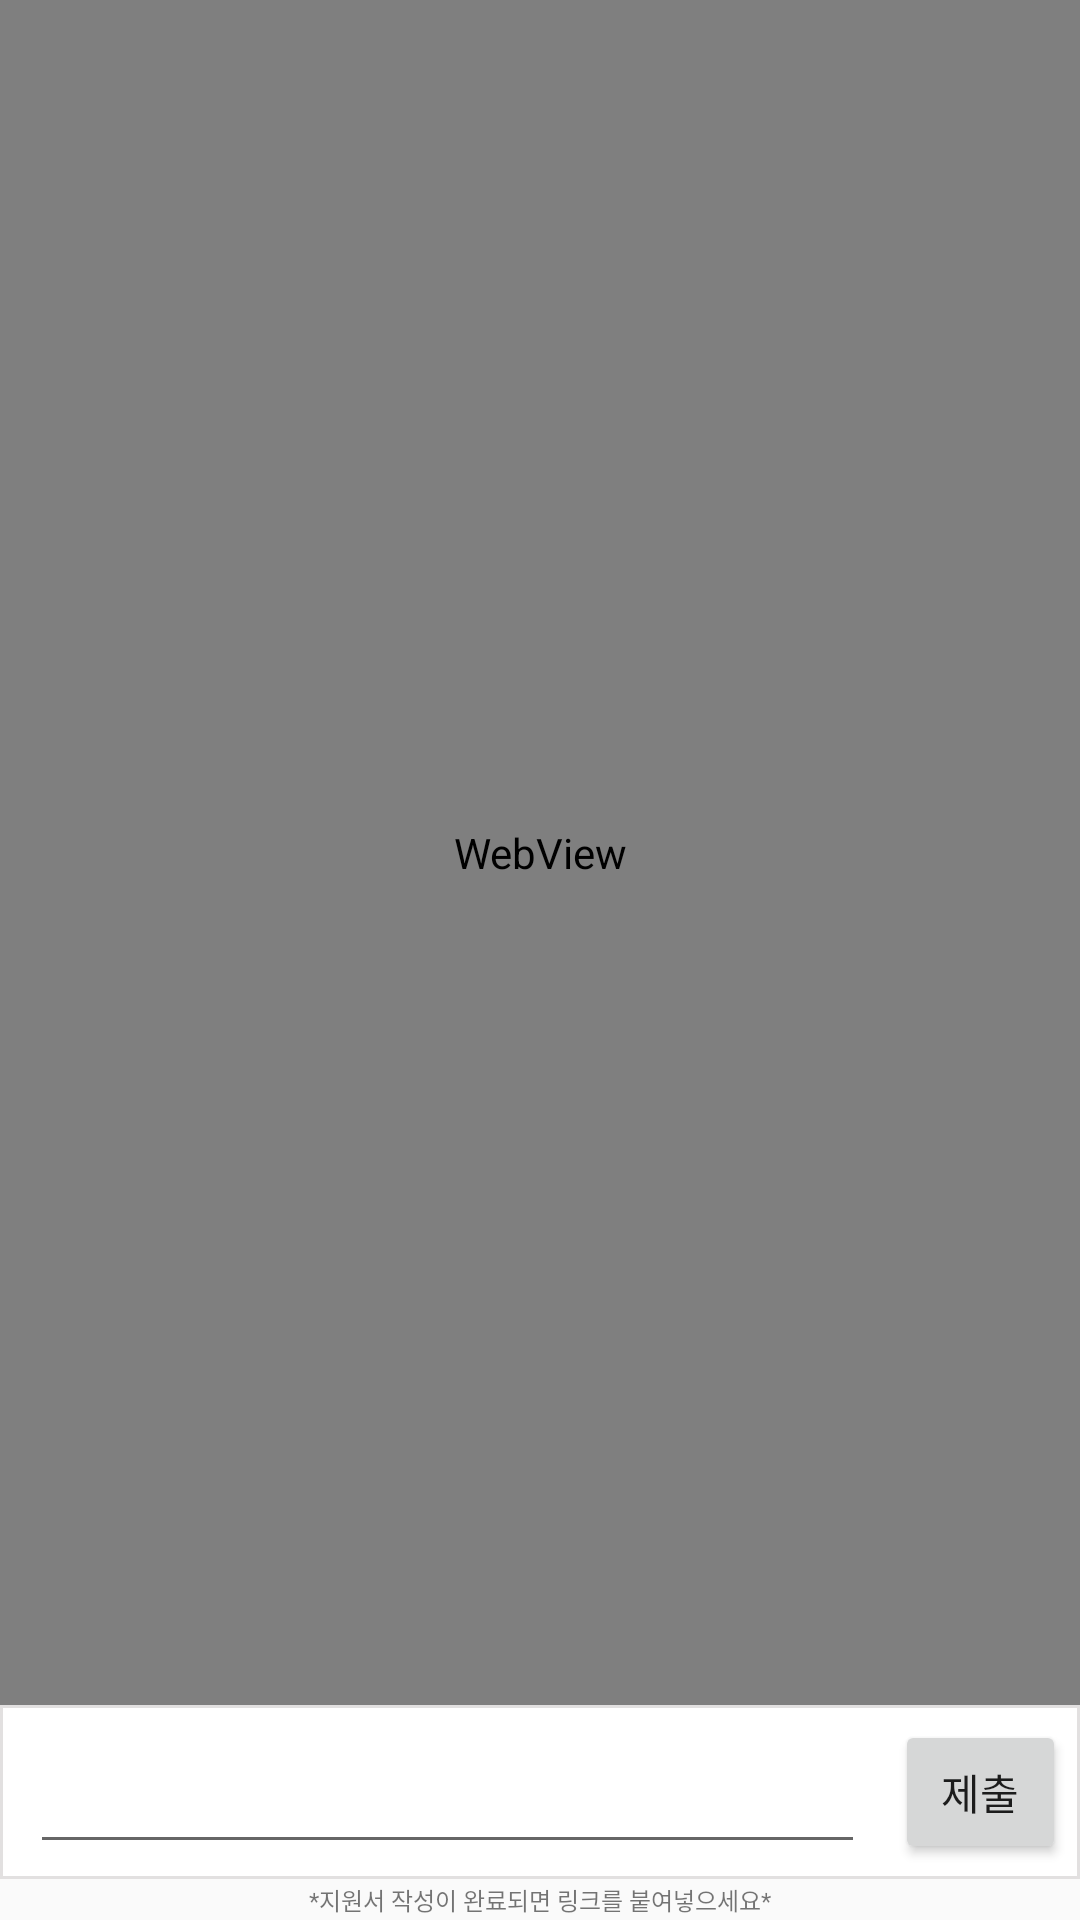

The Android layout XML behind this screen, and the referenced resources:
<!-- AndroidManifest.xml: application theme AppTheme -->
<!-- res/layout/activity_make_new_application.xml -->
<?xml version="1.0" encoding="utf-8"?>

<RelativeLayout
    xmlns:android="http://schemas.android.com/apk/res/android" android:layout_width="match_parent"
    android:layout_height="match_parent">

    <WebView
        android:id="@+id/Webview_new"
        android:layout_width="match_parent"
        android:layout_height="match_parent"
        android:layout_above="@+id/AttachURL"></WebView>

    <LinearLayout
        android:id="@+id/AttachURL"
        android:layout_above="@+id/usageAttachURL"
        android:layout_width="match_parent"
        android:layout_height="wrap_content"
        android:paddingTop="5dp"
        android:paddingBottom="5dp"
        android:orientation="horizontal"
        android:background="@drawable/button_border"
        android:weightSum="1">

        <EditText
            android:layout_gravity="bottom"
            android:id="@+id/AttachURLTextView"
            android:layout_width="match_parent"
            android:layout_height="40dp"
            android:layout_marginLeft="10dp"
            android:layout_marginRight="10dp"
            android:maxLines="1"
            android:textSize="18dp"
            android:inputType="text"
            android:layout_weight="0.6"/>

        <Button
            android:id="@+id/Application_Complete"
            android:layout_width="wrap_content"
            android:layout_height="wrap_content"
            android:layout_weight="0.3"
            android:layout_marginRight="15dp"
            android:text="제출"/>


    </LinearLayout>

    <TextView
        android:id="@+id/usageAttachURL"
        android:layout_width="match_parent"
        android:layout_height="wrap_content"
        android:gravity="center"
        android:textSize="8dp"
        android:paddingTop="1dp"
        android:paddingBottom="1dp"
        android:layout_alignParentBottom="true"
        android:text="*지원서 작성이 완료되면 링크를 붙여넣으세요*"/>
</RelativeLayout>
<!-- resources referenced by this layout -->
<resources>
  <!-- drawable button_border (drawable) -->
  <?xml version="1.0" encoding="utf-8"?>
  
  <layer-list xmlns:android="http://schemas.android.com/apk/res/android">
  <item>
      <shape android:shape="rectangle">
          <stroke android:width="1dp" android:color="#e2e0e0" />
          <solid android:color="#FFFFFFFF" />
      </shape>
  
  
  </item>
  </layer-list>
  <style name="AppTheme" parent="Theme.AppCompat.Light.NoActionBar">
          
          <item name="colorPrimary">@color/colorPrimary</item>
          <item name="colorPrimaryDark">@color/colorPrimaryDark</item>
          <item name="colorAccent">@color/colorAccent</item>
      </style>
  <color name="colorPrimary">#3F51B5</color>
  <color name="colorPrimaryDark">#303F9F</color>
  <color name="colorAccent">#FF4081</color>
</resources>
